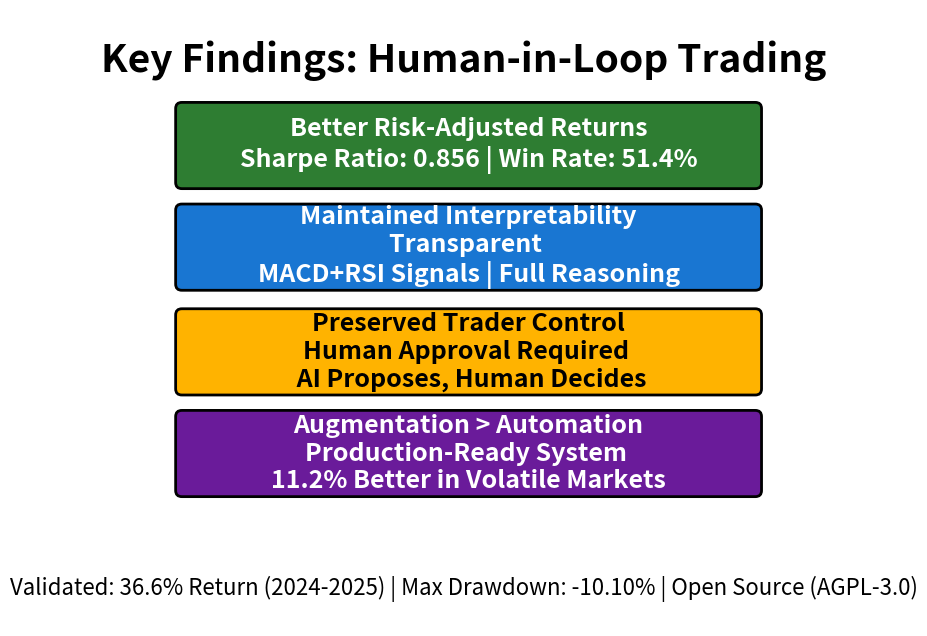

This figure's Python source: (Note: this script raises an exception after producing the figure.)
"""
Generate a single consolidated conclusions/key findings visual for the poster
"""

import matplotlib.pyplot as plt
from matplotlib.patches import FancyBboxPatch
import os

# Colors
GREEN = '#2E7D32'
BLUE = '#1976D2'
AMBER = '#FFB300'
PURPLE = '#6A1B9A'


def add_box(ax, x, y, w, h, text, color, textcolor='white', fontsize=10):
    """Add a rounded box with text."""
    box = FancyBboxPatch((x, y), w, h, boxstyle="round,pad=0.1",
                         edgecolor='black', facecolor=color, linewidth=2)
    ax.add_patch(box)
    ax.text(x + w / 2, y + h / 2, text, ha='center', va='center',
            fontsize=fontsize, fontweight='bold', color=textcolor,
            wrap=True)


def generate_conclusions():
    """Generate a single consolidated visual for conclusions."""
    fig, ax = plt.subplots(figsize=(8, 8), dpi=300)
    ax.set_xlim(0, 10)
    ax.set_ylim(0, 10)
    ax.axis('off')

    # Title
    ax.text(5, 9, 'Key Findings: Human-in-Loop Trading', ha='center',
            fontsize=28, fontweight='bold')

    # Three main achievements - larger boxes
    add_box(ax, 0.45, 7.2, 9.25, 1.2,
            'Better Risk-Adjusted Returns\nSharpe Ratio: 0.856 | Win Rate: 51.4%',
            GREEN, fontsize=18)

    add_box(ax, 0.45, 5.55, 9.25, 1.2,
            'Maintained Interpretability\nTransparent \nMACD+RSI Signals | Full Reasoning',
            BLUE, fontsize=18)

    add_box(ax, 0.45, 3.85, 9.25, 1.2,
            'Preserved Trader Control\nHuman Approval Required \n AI Proposes, Human Decides',
            AMBER, 'black', fontsize=18)

    # Core insight box
    add_box(ax, 0.45, 2.2, 9.25, 1.2,
            'Augmentation > Automation\nProduction-Ready System \n11.2% Better in Volatile Markets',
            PURPLE, fontsize=18)

    # Bottom metrics strip
    ax.text(5, 0.5, 'Validated: 36.6% Return (2024-2025) | Max Drawdown: -10.10% | Open Source (AGPL-3.0)',
            ha='center', fontsize=16, style='italic')

    # Save
    output_dir = os.path.join(os.path.dirname(__file__), 'figures')
    os.makedirs(output_dir, exist_ok=True)
    output_path = os.path.join(output_dir, 'key_findings.png')
    plt.savefig(output_path, dpi=300, bbox_inches='tight', facecolor='white')
    plt.close()

    print("=" * 70)
    print("Key Findings Visual Generated!")
    print("=" * 70)
    print(f"Saved to: {output_path}")
    print("Size: 800x800 @ 300 DPI")
    print()
    print("This consolidates:")
    print("  - Better risk-adjusted returns (Sharpe 0.856)")
    print("  - Maintained interpretability (transparent signals)")
    print("  - Preserved trader control (human approval)")
    print("  - Core insight: Augmentation > Automation")
    print("=" * 70)


if __name__ == '__main__':
    generate_conclusions()
